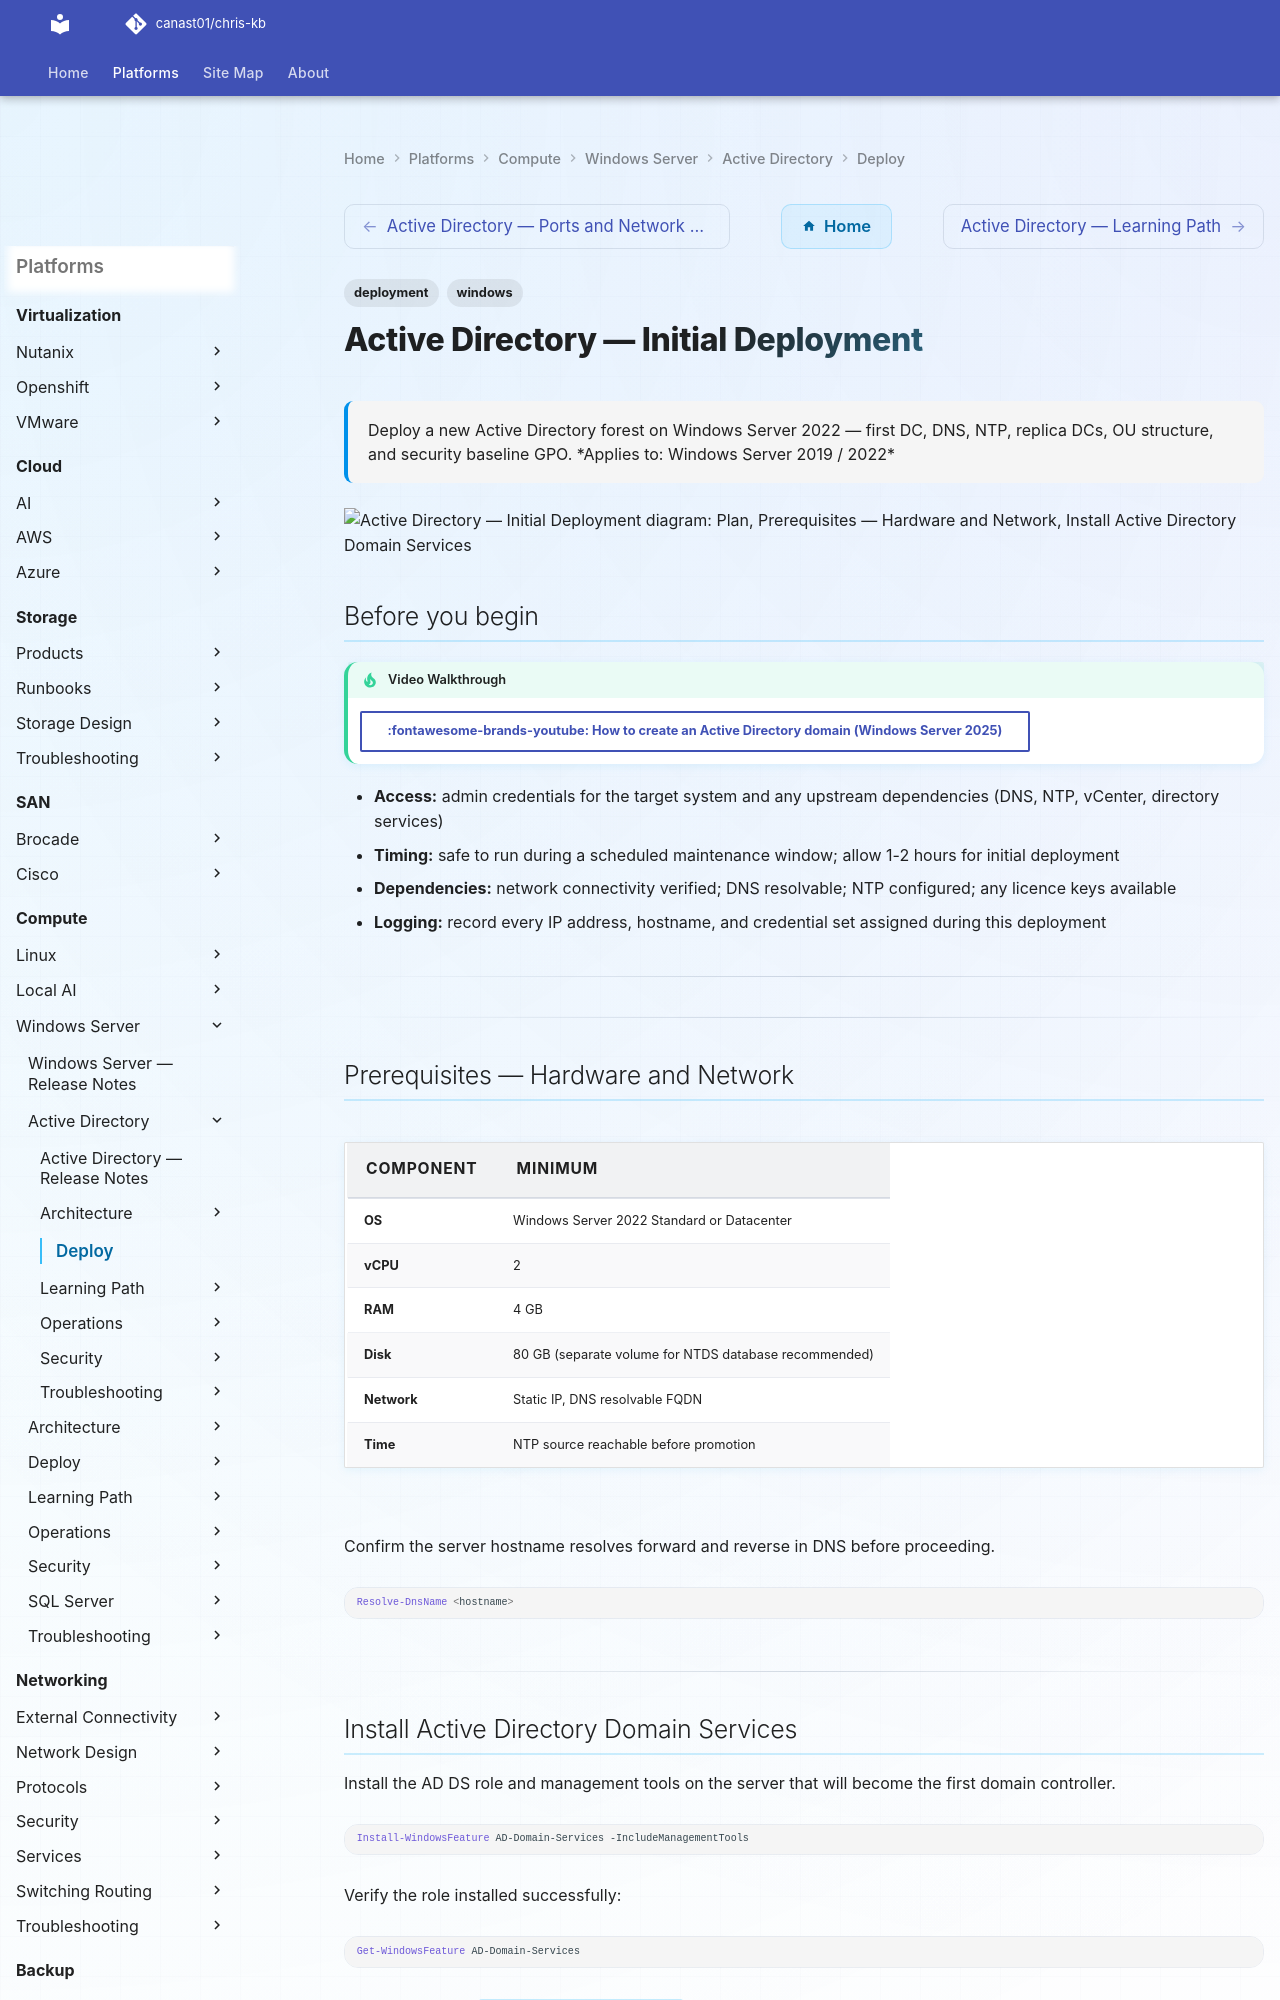

repository: canast01/chris-kb · page: compute/windows-server/active-directory/deploy/index.html · generator: mkdocs

---
tags:
  - deployment
  - windows
search:
  boost: 1.5
description: "Deploy a new Active Directory forest on Windows Server 2022 — first DC, DNS, NTP, replica DCs, OU structure, and security baseline GPO."
---
# Active Directory — Initial Deployment

<div class="kb-summary">
Deploy a new Active Directory forest on Windows Server 2022 — first DC, DNS, NTP, replica DCs, OU structure, and security baseline GPO.

*Applies to: Windows Server 2019 / 2022*
</div>

```d2
direction: right

plan: "Plan" {shape: oval}
prerequisites_hardware_and_network: "Prerequisites — Hardware and Network" {shape: rectangle}
install_active_directory_domain_serv: "Install Active Directory Domain Services" {shape: rectangle}
promote_the_first_domain_controller_: "Promote the First Domain Controller (New Forest)" {shape: rectangle}
configure_dns_forwarders: "Configure DNS Forwarders" {shape: rectangle}
configure_ntp_on_domain_controller: "Configure NTP on Domain Controller" {shape: rectangle}
add_replica_domain_controllers: "Add Replica Domain Controllers" {shape: rectangle}
validate: "Validate" {shape: oval}

plan -> prerequisites_hardware_and_network
prerequisites_hardware_and_network -> install_active_directory_domain_serv
install_active_directory_domain_serv -> promote_the_first_domain_controller_
promote_the_first_domain_controller_ -> configure_dns_forwarders
configure_dns_forwarders -> configure_ntp_on_domain_controller
configure_ntp_on_domain_controller -> add_replica_domain_controllers
add_replica_domain_controllers -> validate
```

## Before you begin

<!-- video-link -->
!!! tip "Video Walkthrough"
    [:fontawesome-brands-youtube: How to create an Active Directory domain (Windows Server 2025)](https://www.youtube.com/watch?v=ADakXsa8ry8){ .md-button }
<!-- /video-link -->

- **Access:** admin credentials for the target system and any upstream dependencies (DNS, NTP, vCenter, directory services)
- **Timing:** safe to run during a scheduled maintenance window; allow 1-2 hours for initial deployment
- **Dependencies:** network connectivity verified; DNS resolvable; NTP configured; any licence keys available
- **Logging:** record every IP address, hostname, and credential set assigned during this deployment

---

---
